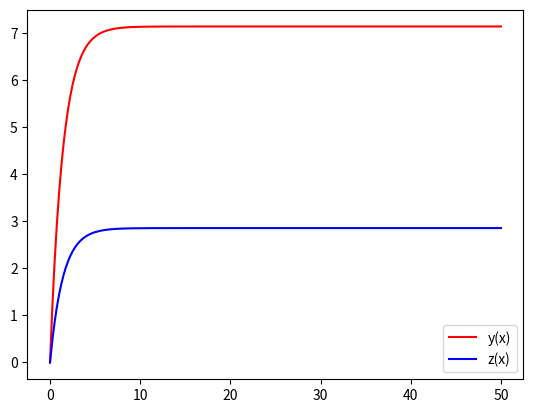

Write Python code to recreate this figure.
import numpy as np
from scipy.integrate import odeint
import matplotlib.pyplot as plt
from matplotlib.animation import FuncAnimation

frames = 200
t = np.linspace(0, 50, frames) 

def move_function(z, t):
  x, y = z
  dxdt = (m - x - y) * k1
  dydt = (m - x - y) * k2
  return dxdt, dydt

m = 10
k1 = 0.2
k2 = 0.5
x0 = 0
y0 = 0

z0 = x0, y0

sol = odeint(move_function, z0, t)

plt.plot(t, sol[:, 1], "r", label="y(x)")
plt.plot(t, sol[:, 0], "b", label="z(x)")
plt.legend()
plt.show()